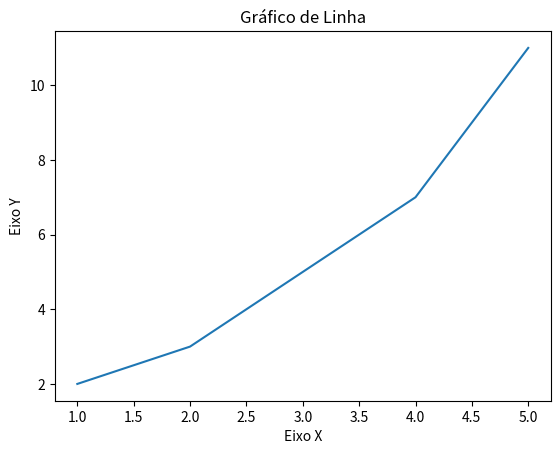

Recreate this plot in Python.
import matplotlib.pyplot as plt

# Dados
x = [1, 2, 3, 4, 5]
y = [2, 3, 5, 7, 11]

# Criar o gráfico de linha
plt.plot(x, y)

# Adicionar rótulos aos eixos
plt.xlabel('Eixo X')
plt.ylabel('Eixo Y')

# Adicionar título ao gráfico
plt.title('Gráfico de Linha')

# Exibir o gráfico
plt.show()
